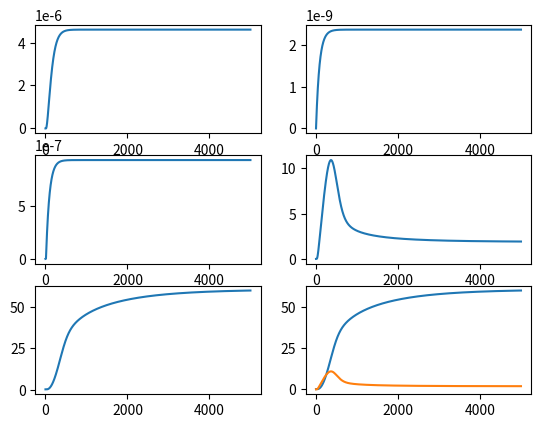

Recreate this plot in Python.
import scipy
import numpy as np
from scipy.integrate import odeint
import matplotlib.pyplot as plt


def arabinoseInsideFunction(A_in, V_e, A_ex, E_mRNA, K_e, V_fgh, FGH_mRNA, K_fgh, Mu, Gamma_ain):
    return V_e * A_ex * E_mRNA / (K_e + A_ex) + V_fgh * A_ex * FGH_mRNA / (K_fgh + A_ex) - (Mu + Gamma_ain) * A_in


def araEmRNADynamicsFunction(E_mRNA, Alpha_e, V_me, A_in, K_me, Mu, Gamma_e):
    return Alpha_e + V_me * (A_in ** 3) / (K_me ** 3 + A_in ** 3) - (Mu + Gamma_e) * E_mRNA


def araFGHmRNADynamicsFunction(FGH_mRNA, Alpha_fgh, V_mfgh, A_in, K_mfgh, Mu, Gamma_fgh):
    return Alpha_fgh + V_mfgh * (A_in ** 3) / (K_mfgh ** 3 + A_in ** 3) - (Mu + Gamma_fgh) * FGH_mRNA


def mRNAFunction(M, D, k_m, A_in, K_1, K, d_m, d_large, MazF, K_t):
    return D * k_m * (1 + K_1 * (A_in)) / (K + K_1 * (A_in)) - d_m * M - (d_large * ((MazF/10) ** 2) / (
            (MazF/10) ** 2 + K_t ** 2) * M)


def mazfFunction(b_2, M, MazF, d_c):
    return b_2 * M - d_c * MazF


def mazeFunction(b_1, M, a_T, MazF, MazE, d_a):
    return b_1 * M - a_T * MazF * MazE - d_a * MazE


def mazefFunction(a_T, MazE, MazF, d_c, MazEF, d_a2):
    return a_T * MazE * MazF - d_c * MazEF - d_a2 * MazEF


def totalModel(y, t, parameters):
    A_in, E_mRNA, FGH_mRNA, M, MazF = y
    V_e, A_ex, K_e, V_fgh, K_fgh, Mu, Gamma_ain, \
    Alpha_e, V_me, K_me, Gamma_e, \
    Alpha_fgh, V_mfgh, K_mfgh, Gamma_fgh, \
    D, k_m, K_1, K, d_m, d_large, K_t, \
    b_2, a_T, d_c, d_a2, b_1, d_a \
        = parameters
    _ain = arabinoseInsideFunction(A_in, V_e, A_ex, E_mRNA, K_e, V_fgh, FGH_mRNA, K_fgh, Mu, Gamma_ain)
    _emRNA = araEmRNADynamicsFunction(E_mRNA, Alpha_e, V_me, A_in, K_me, Mu, Gamma_e)
    _fghmRNA = araFGHmRNADynamicsFunction(FGH_mRNA, Alpha_fgh, V_mfgh, A_in, K_mfgh, Mu, Gamma_fgh)
    _mRNA = mRNAFunction(M, D, k_m, A_in, K_1, K, d_m, d_large, MazF, K_t)
    # _maze = mazeFunction(b_1, M, a_T, MazF, MazE, d_a)
    _mazf = mazfFunction(b_2, M, MazF, d_c)
    # _mazef = mazefFunction(a_T, MazE, MazF, d_c, MazEF, d_a2)
    return np.array([_ain, _emRNA, _fghmRNA, _mRNA, _mazf])








if '__main__':
    V_e = 48
    A_ex = 1E-7

    K_e = 1.4E-4
    V_fgh = 4.8
    K_fgh = 6E-6
    Mu = 5.78E-4
    Gamma_ain = 0.0155
    Alpha_e = 2.83E-11
    V_me = 4.28E-9
    K_me = 1.06E-4
    Gamma_e = 0.011552
    Alpha_fgh = 7.55E-11
    V_mfgh = 1.1266E-8
    K_mfgh = 1E-9
    Gamma_fgh = 0.0115
    D = 2
    k_m = 0.03  # it is 0.18/min=0.03/s
    K_1 = 2.52E10
    K = 7200
    d_m = 0.002
    d_large = 0.198
    K_t = 15
    b_2 = 0.009
    a_T = 0.0365
    d_c = 0.00028
    d_a2 = 0.000231
    b_1 = 0.122
    d_a = 0.00231
    A_in = 0
    E_mRNA = 0
    FGH_mRNA = 0
    M = 0.00416634
    MazF = 0.1335502
    parameters = [
        V_e, A_ex, K_e, V_fgh, K_fgh, Mu, Gamma_ain,
        Alpha_e, V_me, K_me, Gamma_e,
        Alpha_fgh, V_mfgh, K_mfgh, Gamma_fgh,
        D, k_m, K_1, K, d_m, d_large, K_t,
        b_2, a_T, d_c, d_a2, b_1, d_a]
    time = np.arange(0, 5000, 1)


    solve = odeint(totalModel, [A_in, E_mRNA, FGH_mRNA, M, MazF], time, (parameters,), atol=1e-7, rtol=1e-11, full_output=1)
    A_in, E_mRNA, FGH_mRNA, M, MazF = solve[0][:, 0], solve[0][:, 1], solve[0][:, 2], solve[0][:, 3], \
                                                   solve[0][:, 4]
    # M_1 = M.reshape(3000,1)
    print(M)
    '''
    print(time)
    print(A_in)
    A_in_1=A_in.reshape(1000,1)
    print(A_in_1)
    '''
    # print(MazF)
    # print(M)

    with open("escaped_A_in.txt","w") as f:
        for i in A_in:
            f.write(str(i))
            f.write('\n')
    with open("escaped_M.txt","w") as f:
        for i in M:
            f.write(str(i))
            f.write('\n')
    with open("escaped_MazF.txt","w") as f:
        for i in MazF:
            f.write(str(i))
            f.write('\n')


    plt.subplot(3, 2, 1)
    plt.plot(time, A_in)
    plt.subplot(3, 2, 2)
    plt.plot(time, E_mRNA)
    plt.subplot(3, 2, 3)
    plt.plot(time, FGH_mRNA)
    plt.subplot(3, 2, 4)
    plt.plot(time, M)
    plt.subplot(3, 2, 5)
    plt.plot(time, MazF)
    plt.subplot(3, 2, 6)
    plt.plot(time, MazF, M)

    plt.show()
    print(2)
